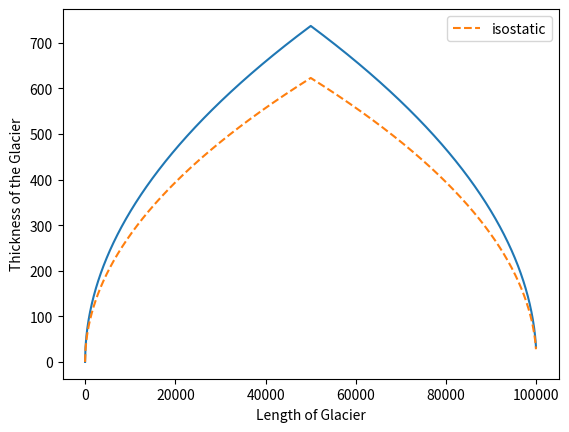

Generate this figure with matplotlib:
import matplotlib.pyplot as plt
import numpy as np


class Glacier(object):
    ICE_DENSITY = 920       # kg/m^3
    MANTEL_DENSITY = 1
    GRAVITY = 10
    SHEER_STRESS = 0.5e5

    ICE_CONSTANT = (2 * SHEER_STRESS)/(ICE_DENSITY * GRAVITY)
    ISOSTASY = 0.4

    def __init__(self, length, isostatic=False):
        self._length = length
        self._midpoint = self.length / 2
        self.isostatic = isostatic

    @property
    def length(self):
        return self._length

    @property
    def midpoint(self):
        return self._midpoint

    @property
    def isostatic(self):
        return self._isostatic

    @isostatic.setter
    def isostatic(self, value):
        self._isostatic = value

    def height(self, x):
        if x >= self.midpoint:
            x = self.length - x

        height = self.ICE_CONSTANT * x

        if self.isostatic:
            height = height / (1 + self.ISOSTASY)

        return height ** (1/2)


if __name__ == '__main__':
    resolution = 100
    glacier_length = 100000
    x = np.arange(start=0, stop=glacier_length, step=resolution)

    glacier = Glacier(length=glacier_length)
    y = [glacier.height(value) for value in x]

    glacier.isostatic = True
    y_isostatic = [glacier.height(value) for value in x]

    plt.plot(x, y, linestyle='solid')
    plt.plot(x, y_isostatic, linestyle='dashed', label='isostatic')
    plt.legend()
    plt.xlabel('Length of Glacier')
    plt.ylabel('Thickness of the Glacier')
    plt.show()